Run: headless pygame with SDL's dummy video driver; simulated clock (each Clock.tick advances the game by its frame time, no real sleeping); random seed 0; keys injected as events and as key.get_pressed() state; no mouse input.
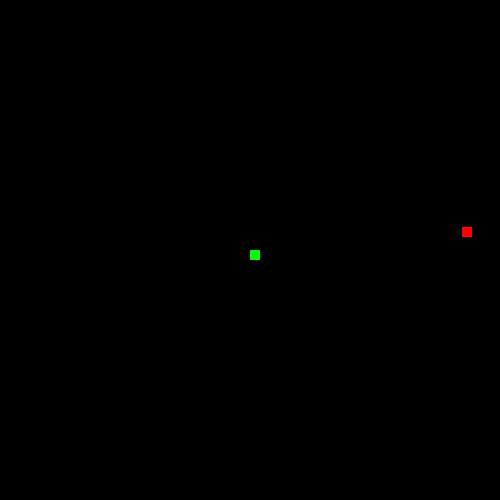
Frame 1 of 4 · flips 1–60 · no input
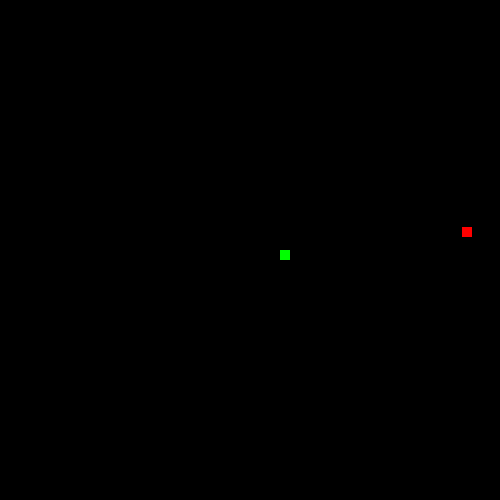
Frame 2 of 4 · flips 61–180 · tapped SPACE, RETURN · held RIGHT (→), D
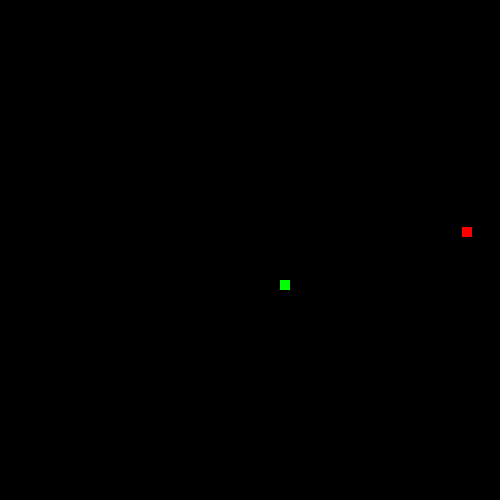
Frame 3 of 4 · flips 181–300 · held DOWN (↓), S
Frame 4 of 4 · flips 301–420 · held LEFT (←), A, UP (↑), W · screen same as frame 2, image omitted

The pygame program that drew these frames:

import pygame,random
from pygame.locals import*

pygame.init()

width=500
height=500

screen=pygame.display.set_mode((width,height))

pygame.display.set_caption("Snake OOP")

red=(255,0,0)
green=(0,255,0)
blue=(0,0,255)
white=(255,255,255)
black=(0,0,0)

class Food:
    def __init__(self):
        self.x=random.randint(30,470)
        self.y=random.randint(30,470)
        self.width=10
        self.height=10
    def draw(self):
        pygame.draw.rect(screen,red,(self.x,self.y,self.width,self.height))

class Snake:
    def __init__(self):
        self.x=250
        self.y=250
        self.width=10
        self.height=10
        self.vel=0.25
        self.up=False
        self.down=False
        self.left=False
        self.right=False
    def draw(self):
        pygame.draw.rect(screen,green,(self.x,self.y,self.width,self.height))

snake=Snake()
food=Food()

while True:
    screen.fill(black)
    snake.draw()
    food.draw()
    pygame.display.update()
    for event in pygame.event.get():
        if event.type==QUIT:
            pygame.quit()
            exit()
        if event.type==KEYDOWN:
            if event.key==K_w:
                snake.up=True
                snake.down=False
                snake.left=False
                snake.right=False
            elif event.key==K_s:
                snake.down=True
                snake.up=False
                snake.left=False
                snake.right=False
            elif event.key==K_a:
                snake.right=True
                snake.left=False
                snake.up=False
                snake.down=False
            elif event.key==K_d:
                snake.left=True
                snake.right=False
                snake.up=False
                snake.down=False
    if snake.up==True:
        snake.y-=snake.vel
    elif snake.down==True:
        snake.y+=snake.vel
    elif snake.left==True:
        snake.x+=snake.vel
    elif snake.right==True:
        snake.x-=snake.vel
#Homework: make left and right movement and be able to eat food
